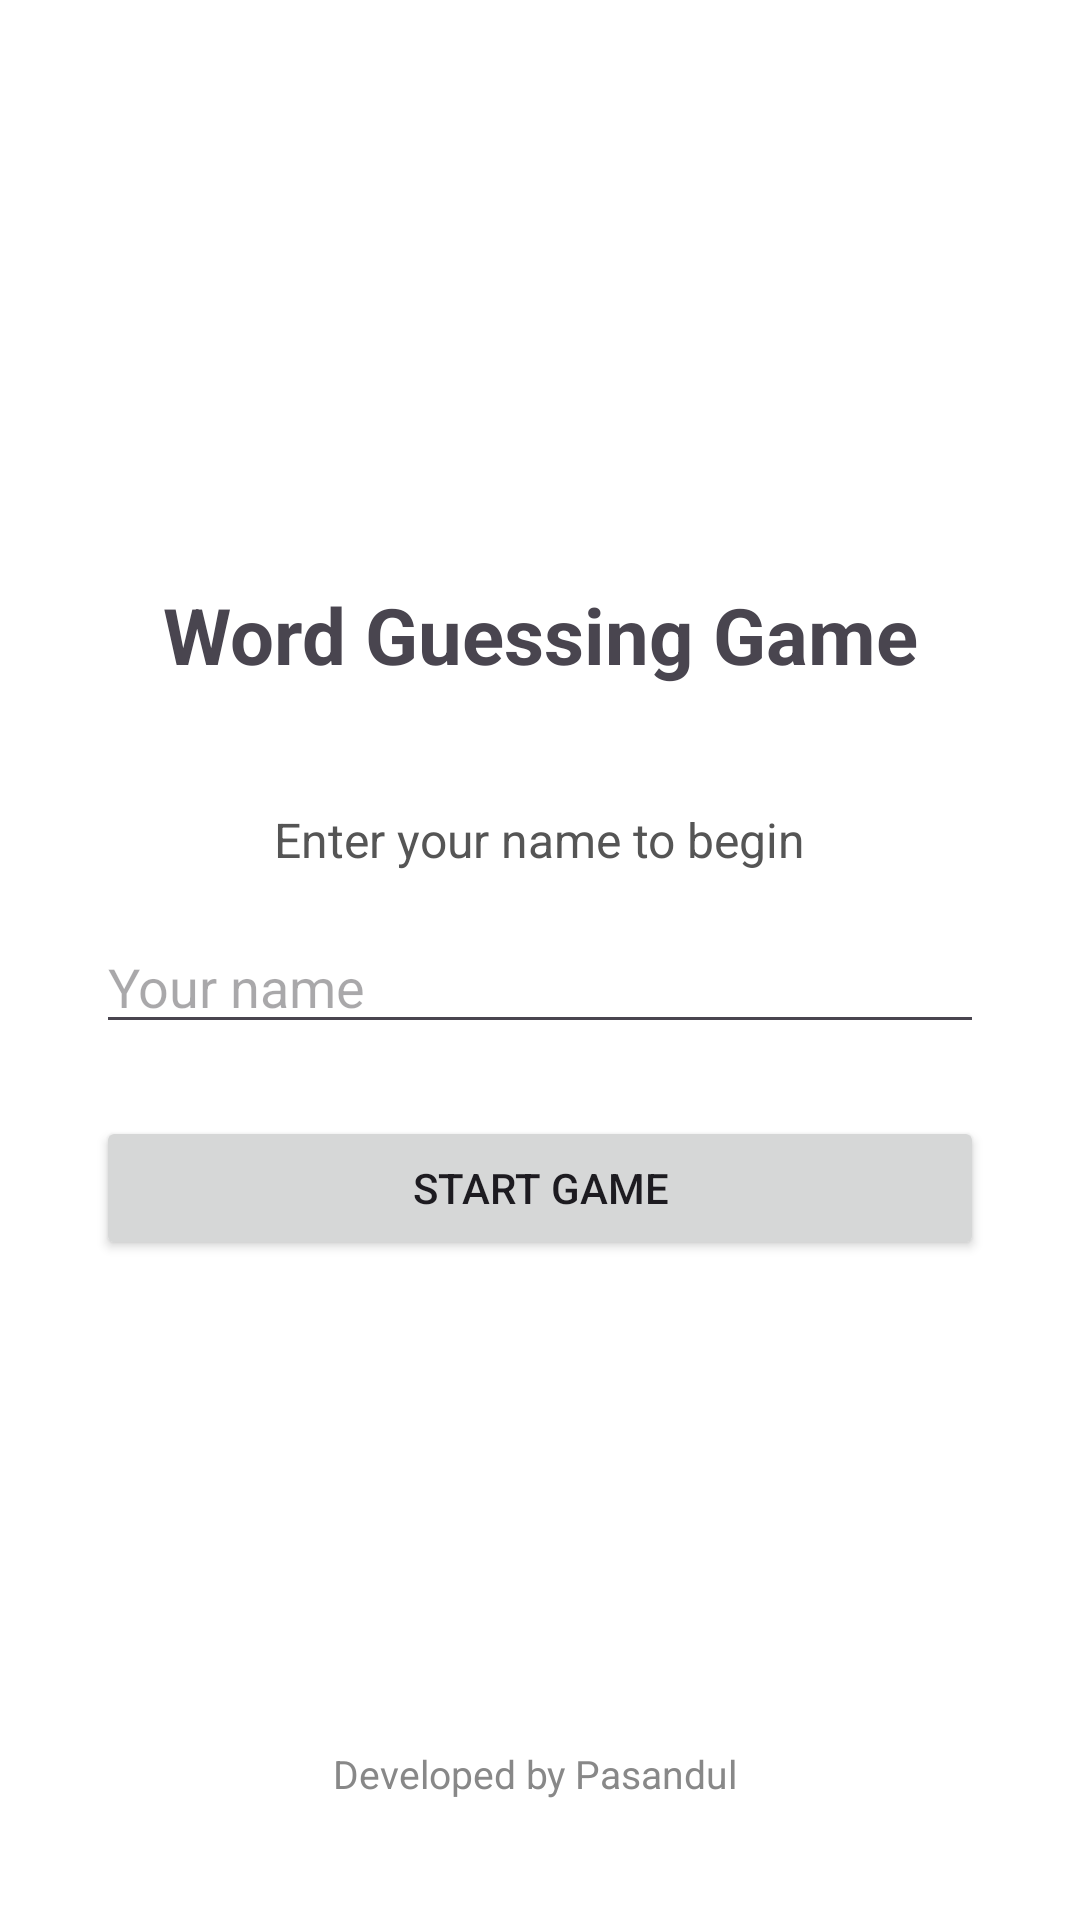

Here is an Android app screen rendered from its layout file. Give the layout XML and the strings, colors and styles it references.
<!-- AndroidManifest.xml: application theme Theme.Word_Guessing_Game -->
<!-- res/layout/activity_splash.xml -->
<?xml version="1.0" encoding="utf-8"?>
<LinearLayout xmlns:android="http://schemas.android.com/apk/res/android"
    android:layout_width="match_parent"
    android:layout_height="match_parent"
    android:orientation="vertical"
    android:padding="32dp"
    android:background="#FFFFFF">

    <LinearLayout
        android:layout_width="match_parent"
        android:layout_height="0dp"
        android:layout_weight="1"
        android:orientation="vertical"
        android:gravity="center">

        <TextView
            android:text="Word Guessing Game"
            android:textSize="26sp"
            android:textStyle="bold"
            android:gravity="center"
            android:layout_width="wrap_content"
            android:layout_height="wrap_content"
            android:layout_marginBottom="40dp"/>

        <TextView
            android:text="Enter your name to begin"
            android:textSize="16sp"
            android:textColor="#555555"
            android:layout_width="wrap_content"
            android:layout_height="wrap_content"
            android:layout_marginBottom="16dp"/>

        <EditText
            android:id="@+id/etName"
            android:hint="Your name"
            android:layout_width="match_parent"
            android:layout_height="wrap_content"
            android:layout_marginBottom="24dp"/>

        <Button
            android:id="@+id/btnStart"
            android:text="Start Game"
            android:layout_width="match_parent"
            android:layout_height="wrap_content"/>

    </LinearLayout>

    <TextView
        android:text="Developed by Pasandul "
        android:textSize="13sp"
        android:textColor="#888888"
        android:gravity="center"
        android:layout_width="match_parent"
        android:layout_height="wrap_content"
        android:paddingBottom="8dp"/>

</LinearLayout>
<!-- resources referenced by this layout -->
<resources>
  <style name="Theme.Word_Guessing_Game" parent="Base.Theme.Word_Guessing_Game" />
  <style name="Base.Theme.Word_Guessing_Game" parent="Theme.Material3.DayNight.NoActionBar">
          
          
      </style>
</resources>
